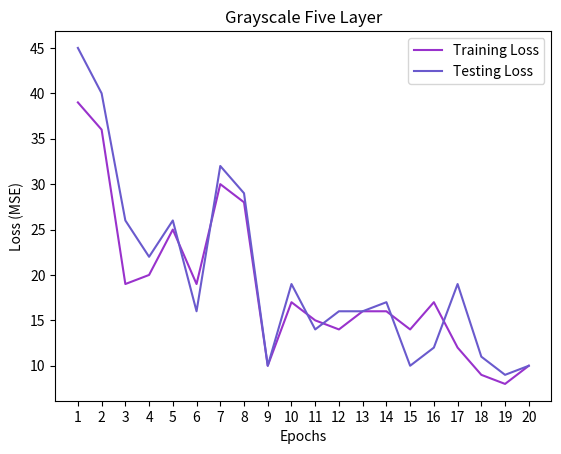

Python code for this plot:
"""
Visualization utilities for model training.

Last modified: 6.26.2025
"""
import matplotlib.pyplot as plt
import numpy as np
from matplotlib.pylab import Normalize

def show_image_with_outline(img, rz_frame):
    """Plots image on already created pyplot figure"""
    plt.imshow(img)
    plt.scatter(rz_frame[:, 0], rz_frame[:, 1], s=10, marker='.', c='r')
    # plt.pause(0.001)

def matplotlib_imshow(img, one_channel=False):
    """Modified from: https://docs.pytorch.org/tutorials/intermediate/tensorboard_tutorial.html"""
    if one_channel:
        img = img.mean(dim=0)

    img = img / 2 + 0.5
    npimg = img.numpy()
    if one_channel:
        plt.imshow(npimg, cmap="Greys")
    else:
        plt.imshow(np.transpose(npimg, (1, 2, 0)))

def plot_loss_evolution(num_epochs, training_loss, testing_loss, model_name, loss_fxn, save=False):
    """
    Plots loss evolution throughout training.
    """
    x_axes = range(1, num_epochs+1)
    plt.plot(x_axes, training_loss, c="darkorchid", label="Training Loss")
    plt.plot(x_axes, testing_loss, c="slateblue", label="Testing Loss")
    plt.xlabel("Epochs")
    plt.ylabel(f"Loss ({loss_fxn})")
    plt.xticks(x_axes)
    plt.title(model_name)
    plt.legend()

    if save:
        plt.savefig(model_name.replace(" ", "_") + ".png")
    plt.show()

def scattershort(xdata, ydata, cdata, cmap, 
                     xfull, xshort, 
                     yfull, yshort, 
                     cfull, cshort, config_object, norm=Normalize()):
        """
        Parameters:
            xdata
            ydata
            cdata
            cmap
            xfull
            xshort
            yfull
            yshort
            cfull
            cshort
            config_object
            norm
        """
        plt.scatter(xdata, ydata, c=cdata, norm=norm, cmap=cmap, marker=".")
        plt.xlabel(f"{xfull} ({xshort})")
        plt.ylabel(f"{yfull} ({yshort})")
        plt.title(f"Training Data {xshort} vs {yshort} vs {cshort}")
        plt.colorbar(label=f"{cfull}")
        plt.savefig(config_object["save_info"]["eval_results"] + f"{xshort}{yshort}{cshort}" + ".png")
        plt.show(block=False)
        plt.clf()



if __name__ == "__main__":
    num_epochs = 20
    training_loss = [39, 36, 19, 20, 25, 19, 30, 28, 10, 17, 15, 14, 16, 16, 14, 17, 12, 9, 8, 10]
    testing_loss = [45, 40, 26, 22, 26, 16, 32, 29, 10, 19, 14, 16, 16, 17, 10, 12, 19, 11, 9, 10]
    print(len(training_loss))
    print(len(testing_loss))

    plot_loss_evolution(num_epochs, training_loss, testing_loss, "Grayscale Five Layer", "MSE")
